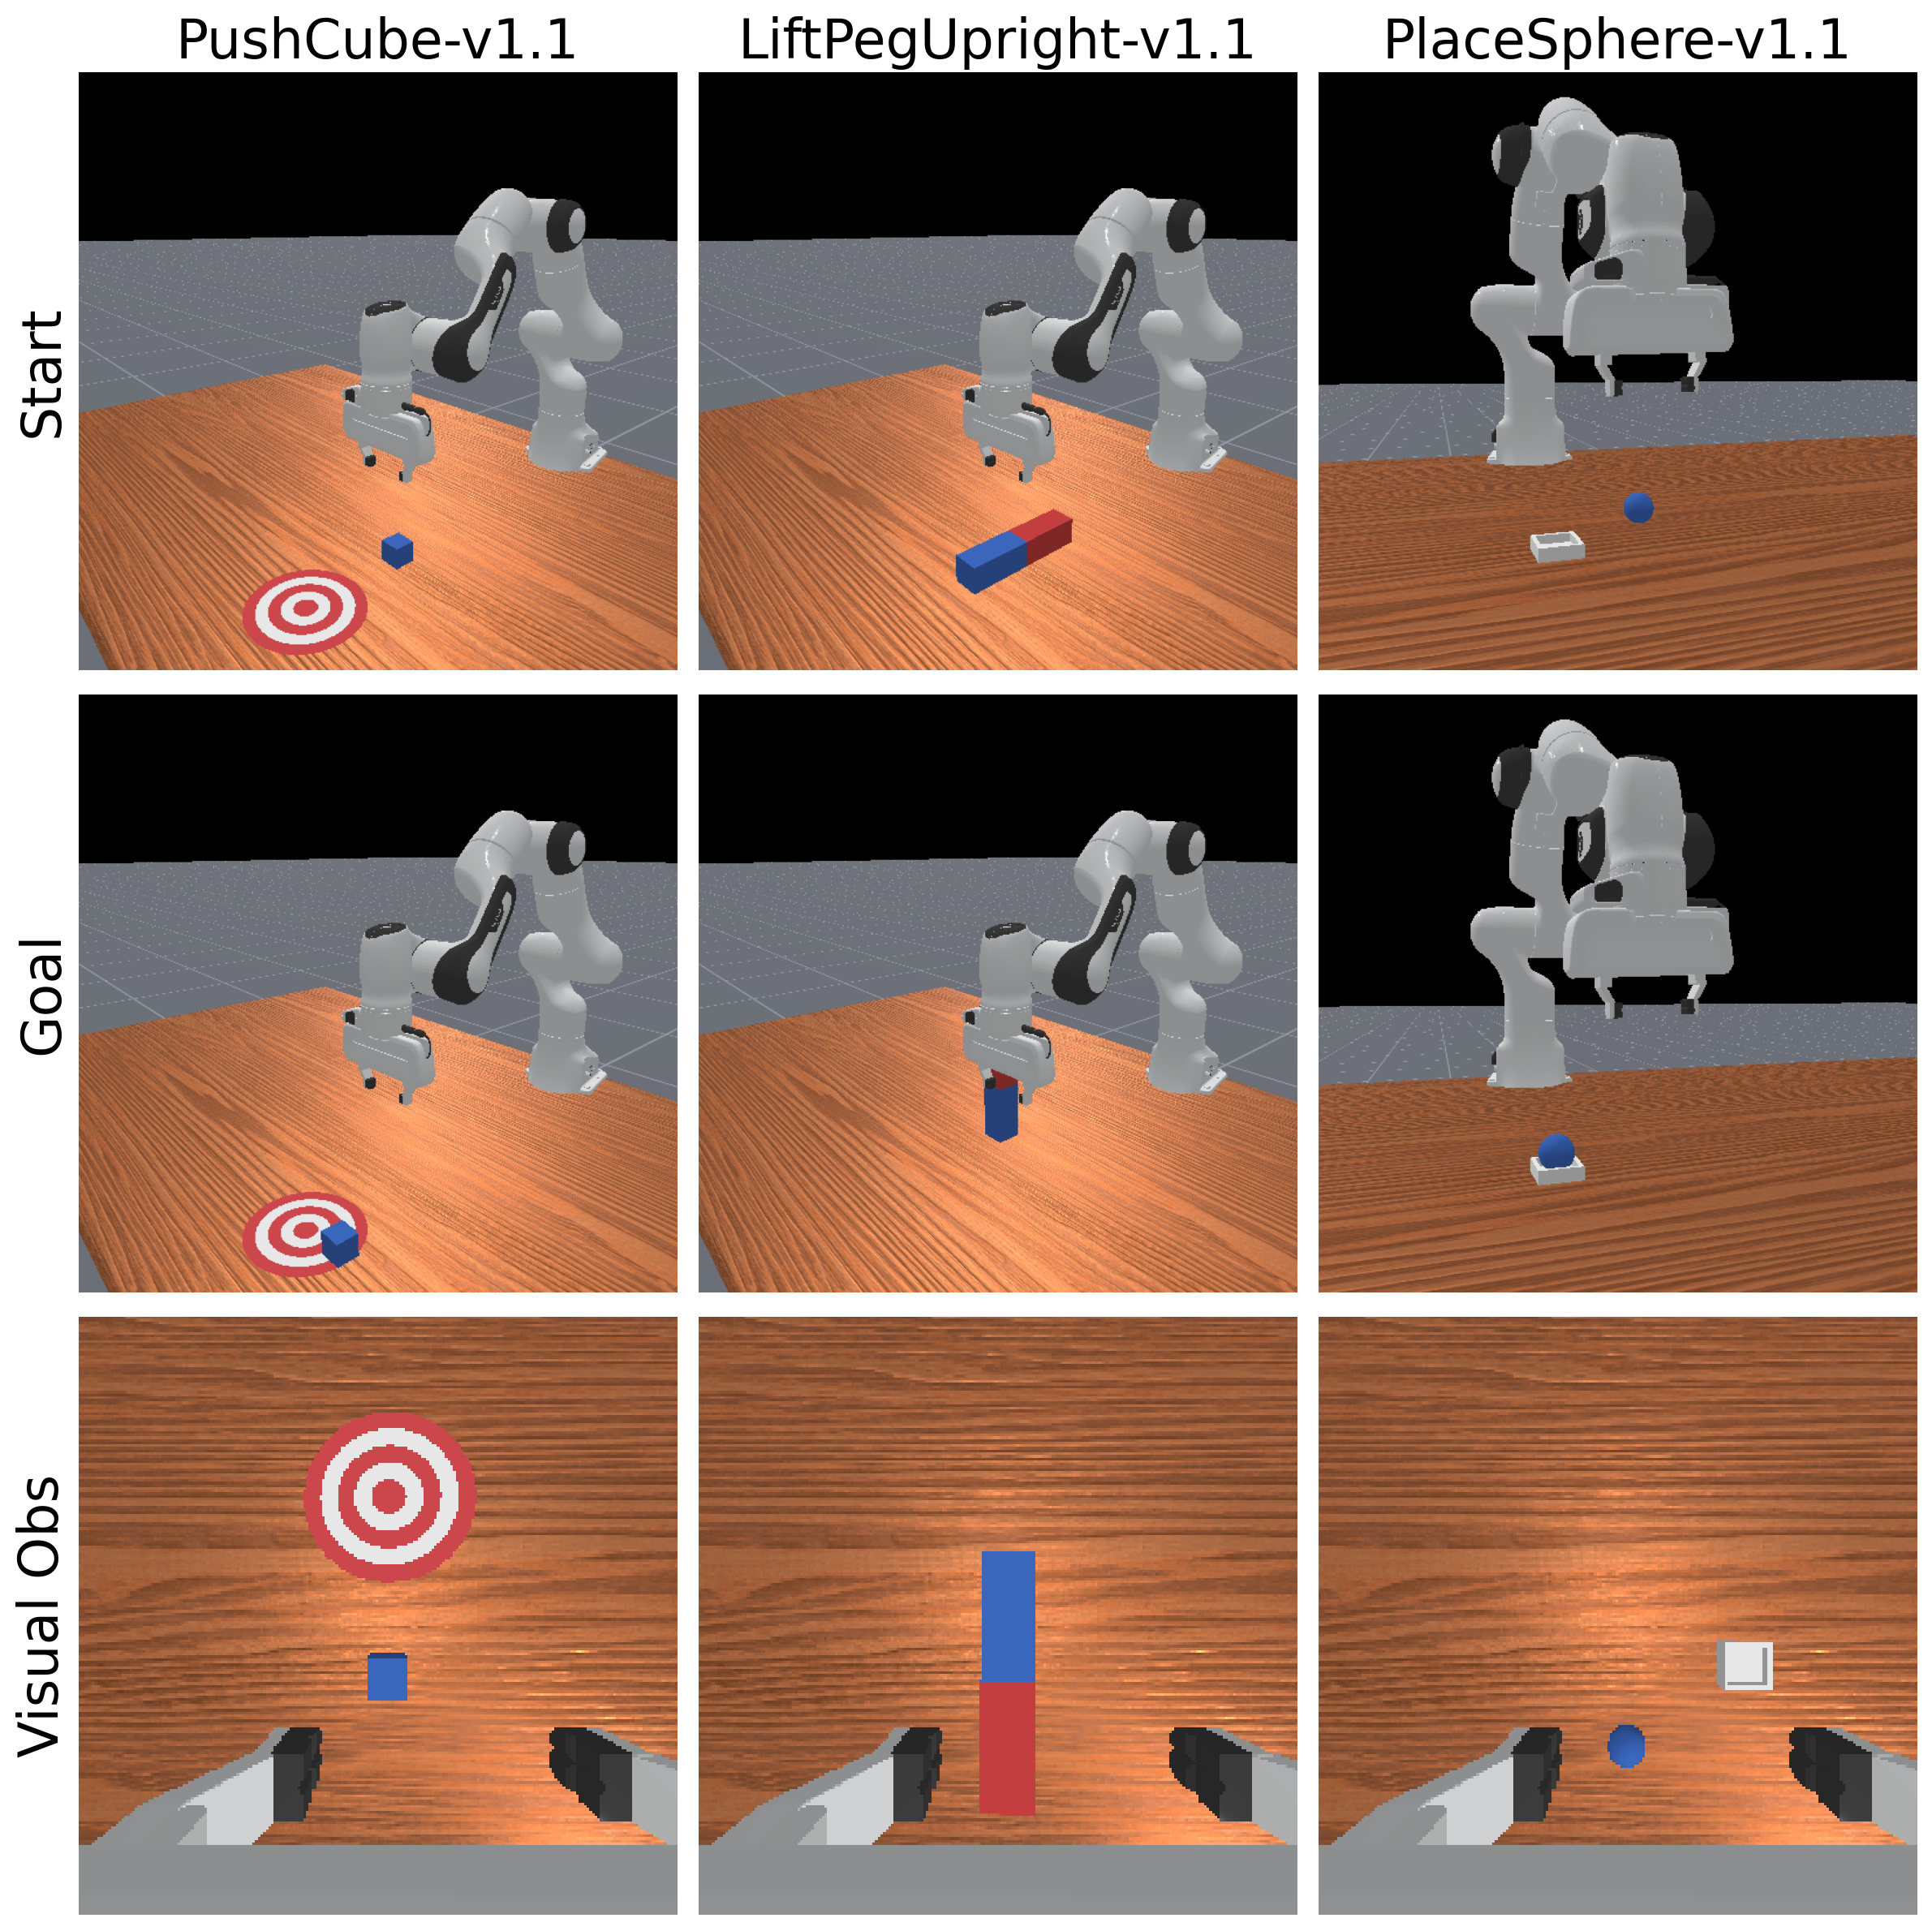

Write Python code to recreate this figure.
"""Render a 3x3 grid of env screenshots: one column per task, and three rows -- the episode's
start state, a goal state sampled for that same episode, and the wrist camera the policy observes.

    python environment_screenshots.py [--out PATH] [--seed N]

Needs a real render backend (SAPIEN/Vulkan), so this has to run where that's available --
inside the project's apptainer container with --nv on a GPU node, not on the login node.
"""

import argparse
from pathlib import Path

import matplotlib.pyplot as plt
import numpy as np
import torch
from transforms3d.euler import euler2quat

from mani_skill.utils.structs import Pose

from custom_maniskill_tasks import WRIST_CAMERA_UID, make_env

HERE = Path(__file__).resolve().parent

# column title, task id.
TASKS = (
    ("PushCube-v1.1", "PushCube-v1.1"),
    ("LiftPegUpright-v1.1", "LiftPegUpright-v1.1"),
    ("PlaceSphere-v1.1", "PlaceSphere-v1.1"),
)

ROW_TITLES = ("Start", "Goal", "Visual Obs")
"""The top two rows come from `env.render()`, i.e. each task's own `render_camera`
(`_default_human_render_camera_configs`): the 512x512 three-quarter view ManiSkill's docs and
videos show, which no `camera_view` here touches. The bottom row is the wrist camera a policy
actually observes -- a different camera, which is why the viewpoint changes between rows."""


def _set_pose(actor, base_env, p, q=(1, 0, 0, 0)):
    """Move `actor` to xyz `p` with quaternion `q`, batched for this env's single scene."""
    actor.set_pose(
        Pose.create_from_pq(
            p=torch.tensor([p], dtype=torch.float32, device=base_env.device),
            q=torch.tensor([q], dtype=torch.float32, device=base_env.device),
        )
    )


def _push_cube_goal(base_env, rng):
    """Cube resting anywhere inside the goal disk -- the whole success set of `evaluate`.

    Uniform over the disk (hence the sqrt on the radius; without it samples bunch up in the
    middle), with the target left where the reset put it, so the goal frame is the start frame
    with only the cube moved.
    """
    goal_xy = base_env.goal_region.pose.p[0, :2].cpu().numpy()
    radius = base_env.goal_radius * np.sqrt(rng.random())
    angle = rng.uniform(0, 2 * np.pi)
    _set_pose(
        base_env.obj,
        base_env,
        [
            float(goal_xy[0] + radius * np.cos(angle)),
            float(goal_xy[1] + radius * np.sin(angle)),
            base_env.cube_half_size,
        ],
    )


def _lift_peg_upright_goal(base_env, rng):
    """Peg standing on end, at a position drawn from the region the task initializes in.

    The quaternion is not the obvious `euler2quat(0, pi/2, 0)`. That one does stand the peg up,
    but the task's success check reads the *third* XYZ euler angle, and a pure y-rotation is the
    gimbal-locked case that leaves that angle at 0 -- so `evaluate` scores a genuinely upright peg
    as a failure, and scores the flat `euler2quat(0, 0, pi/2)` peg as a success. This composition
    is upright (the peg's local x axis, its long axis, maps to -z) *and* decomposes to
    |euler_z| = pi/2, so it satisfies the predicate the datasets and success rates are scored
    against. A random yaw would re-enter the same gimbal case, so only the position is sampled.
    """
    xy = rng.uniform(-0.1, 0.1, size=2)
    _set_pose(
        base_env.peg,
        base_env,
        [float(xy[0]), float(xy[1]), base_env.peg_half_length],
        tuple(float(v) for v in euler2quat(np.pi / 2, np.pi / 2, 0)),
    )


def _place_sphere_goal(base_env, rng):
    """Sphere seated in the bin, wherever the reset put the bin.

    Nothing to sample: `evaluate` allows 5mm of slack in each axis, so the success set is a single
    pose up to that noise. `rng` is taken anyway to keep one signature across the three.
    """
    bin_p = base_env.bin.pose.p[0].cpu().numpy()
    _set_pose(
        base_env.obj,
        base_env,
        [
            float(bin_p[0]),
            float(bin_p[1]),
            float(bin_p[2]) + base_env.radius + base_env.block_half_size[0],
        ],
    )


GOAL_STATES = {
    "PushCube-v1.1": _push_cube_goal,
    "LiftPegUpright-v1.1": _lift_peg_upright_goal,
    "PlaceSphere-v1.1": _place_sphere_goal,
}
"""How to put each task into a goal state, by task id. Each entry poses the task's own objects
rather than rolling out a policy, and `render_episode` checks the result against the task's
`evaluate()`, so a pose that stops satisfying the predicate fails loudly instead of producing a
plausible-looking but wrong figure. The arm is left in its reset pose: these frames show the goal
configuration of the scene, not a state some policy reached."""


def render_episode(task_id, seed, rng):
    """The (start, goal) render-camera frames of one episode, as (H, W, 3) uint8 arrays.

    Both come from one env, so the goal frame is the start frame with only the task's objects
    moved -- same table, same target/bin placement, same arm pose. `obs_mode="none"` because
    neither frame is read from an observation camera.
    """
    env = make_env(task_id, obs_mode="none", camera_view="default", num_envs=1)
    try:
        env.reset(seed=seed)
        start = env.render()[0].cpu().numpy()

        base_env = env.unwrapped
        GOAL_STATES[task_id](base_env, rng)
        evaluation = base_env.evaluate()
        if not bool(evaluation["success"][0]):
            raise AssertionError(
                f"the goal state built for {task_id} does not satisfy the task's own success "
                f"predicate: { {k: v.tolist() for k, v in evaluation.items()} }"
            )
        return start, env.render()[0].cpu().numpy()
    finally:
        env.close()


def render_wrist_frame(task_id, seed):
    """The wrist-camera observation at the start of the same episode, as an (H, W, 3) uint8."""
    env = make_env(task_id, obs_mode="rgb", camera_view="wrist", num_envs=1)
    try:
        obs, _ = env.reset(seed=seed)
        return obs["sensor_data"][WRIST_CAMERA_UID]["rgb"][0].cpu().numpy()
    finally:
        env.close()


def main():
    parser = argparse.ArgumentParser(description=__doc__)
    parser.add_argument(
        "--out", type=Path, default=HERE / "environment_screenshots.png",
        help="path to write the grid image to",
    )
    parser.add_argument(
        "--seed", type=int, default=0,
        help="reset seed, shared across every task/camera so all nine frames show the same "
        "starting configuration; also seeds the goal-state sampling",
    )
    args = parser.parse_args()

    rng = np.random.default_rng(args.seed)
    frames = {}
    # every non-wrist env is built before the first wrist one: registering the wrist camera on the
    # `panda` uid is process-wide and permanent, and a "default" env built afterwards would carry
    # a hand_camera too (see `cameras.camera_view_applied`)
    for col, (_, task_id) in enumerate(TASKS):
        frames[0, col], frames[1, col] = render_episode(task_id, args.seed, rng)
    for col, (_, task_id) in enumerate(TASKS):
        frames[2, col] = render_wrist_frame(task_id, args.seed)

    fig, axes = plt.subplots(
        len(ROW_TITLES), len(TASKS), figsize=(4 * len(TASKS), 4 * len(ROW_TITLES))
    )

    for row, row_title in enumerate(ROW_TITLES):
        for col, (title, _) in enumerate(TASKS):
            ax = axes[row, col]
            ax.imshow(frames[row, col])
            ax.set_xticks([])
            ax.set_yticks([])
            for spine in ax.spines.values():
                spine.set_visible(False)
            if row == 0:
                ax.set_title(title, fontsize=24)
            if col == 0:
                ax.set_ylabel(row_title, fontsize=24)

    fig.tight_layout()
    fig.savefig(args.out, dpi=200, bbox_inches="tight")
    print(f"wrote {args.out}")


if __name__ == "__main__":
    main()
